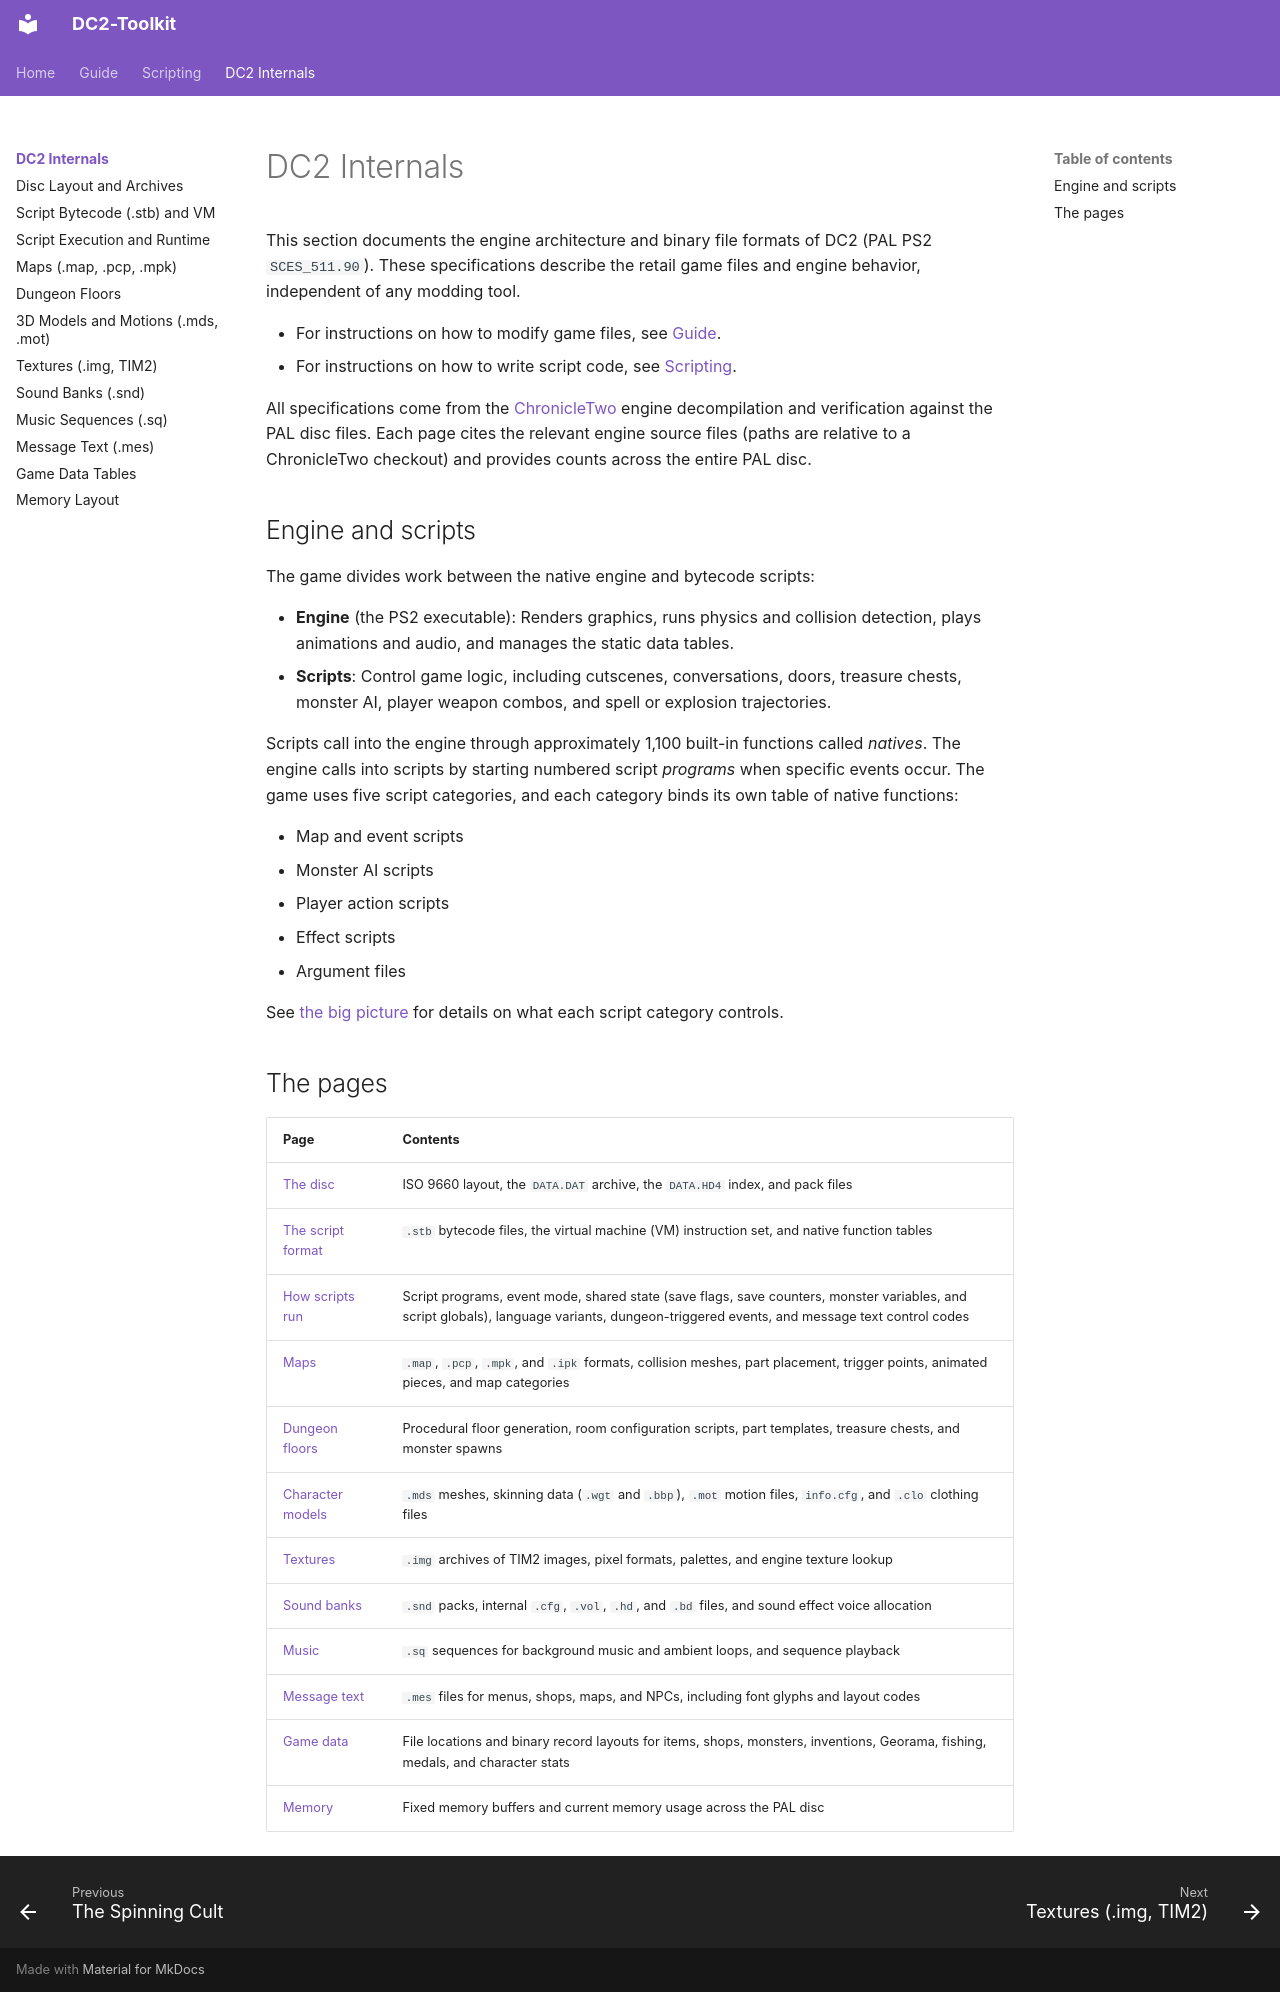

repository: fakegenie/DC2-Toolkit · page: internals/index.html · generator: mkdocs

# DC2 Internals

This section documents the engine architecture and binary file formats of DC2 (PAL PS2 `SCES_511.90`). These specifications describe the retail game files and engine behavior, independent of any modding tool.

- For instructions on how to modify game files, see [Guide](../guide/README.md).
- For instructions on how to write script code, see [Scripting](../scripting/README.md).

All specifications come from the [ChronicleTwo](https://github.com/TheMoonPeople/ChronicleTwo) engine decompilation and verification against the PAL disc files. Each page cites the relevant engine source files (paths are relative to a ChronicleTwo checkout) and provides counts across the entire PAL disc.

## Engine and scripts

The game divides work between the native engine and bytecode scripts:

- **Engine** (the PS2 executable): Renders graphics, runs physics and collision detection, plays animations and audio, and manages the static data tables.
- **Scripts**: Control game logic, including cutscenes, conversations, doors, treasure chests, monster AI, player weapon combos, and spell or explosion trajectories.

Scripts call into the engine through approximately 1,100 built-in functions called *natives*. The engine calls into scripts by starting numbered script *programs* when specific events occur. The game uses five script categories, and each category binds its own table of native functions:

- Map and event scripts
- Monster AI scripts
- Player action scripts
- Effect scripts
- Argument files

See [the big picture](../scripting/README.md#the-big-picture) for details on what each script category controls.

## The pages

| Page | Contents |
|---|---|
| [The disc](disc.md) | ISO 9660 layout, the `DATA.DAT` archive, the `DATA.HD4` index, and pack files |
| [The script format](scripts.md) | `.stb` bytecode files, the virtual machine (VM) instruction set, and native function tables |
| [How scripts run](running.md) | Script programs, event mode, shared state (save flags, save counters, monster variables, and script globals), language variants, dungeon-triggered events, and message text control codes |
| [Maps](maps.md) | `.map`, `.pcp`, `.mpk`, and `.ipk` formats, collision meshes, part placement, trigger points, animated pieces, and map categories |
| [Dungeon floors](dungeons.md) | Procedural floor generation, room configuration scripts, part templates, treasure chests, and monster spawns |
| [Character models](models.md) | `.mds` meshes, skinning data (`.wgt` and `.bbp`), `.mot` motion files, `info.cfg`, and `.clo` clothing files |
| [Textures](textures.md) | `.img` archives of TIM2 images, pixel formats, palettes, and engine texture lookup |
| [Sound banks](sounds.md) | `.snd` packs, internal `.cfg`, `.vol`, `.hd`, and `.bd` files, and sound effect voice allocation |
| [Music](music.md) | `.sq` sequences for background music and ambient loops, and sequence playback |
| [Message text](text.md) | `.mes` files for menus, shops, maps, and NPCs, including font glyphs and layout codes |
| [Game data](data.md) | File locations and binary record layouts for items, shops, monsters, inventions, Georama, fishing, medals, and character stats |
| [Memory](memory.md) | Fixed memory buffers and current memory usage across the PAL disc |
